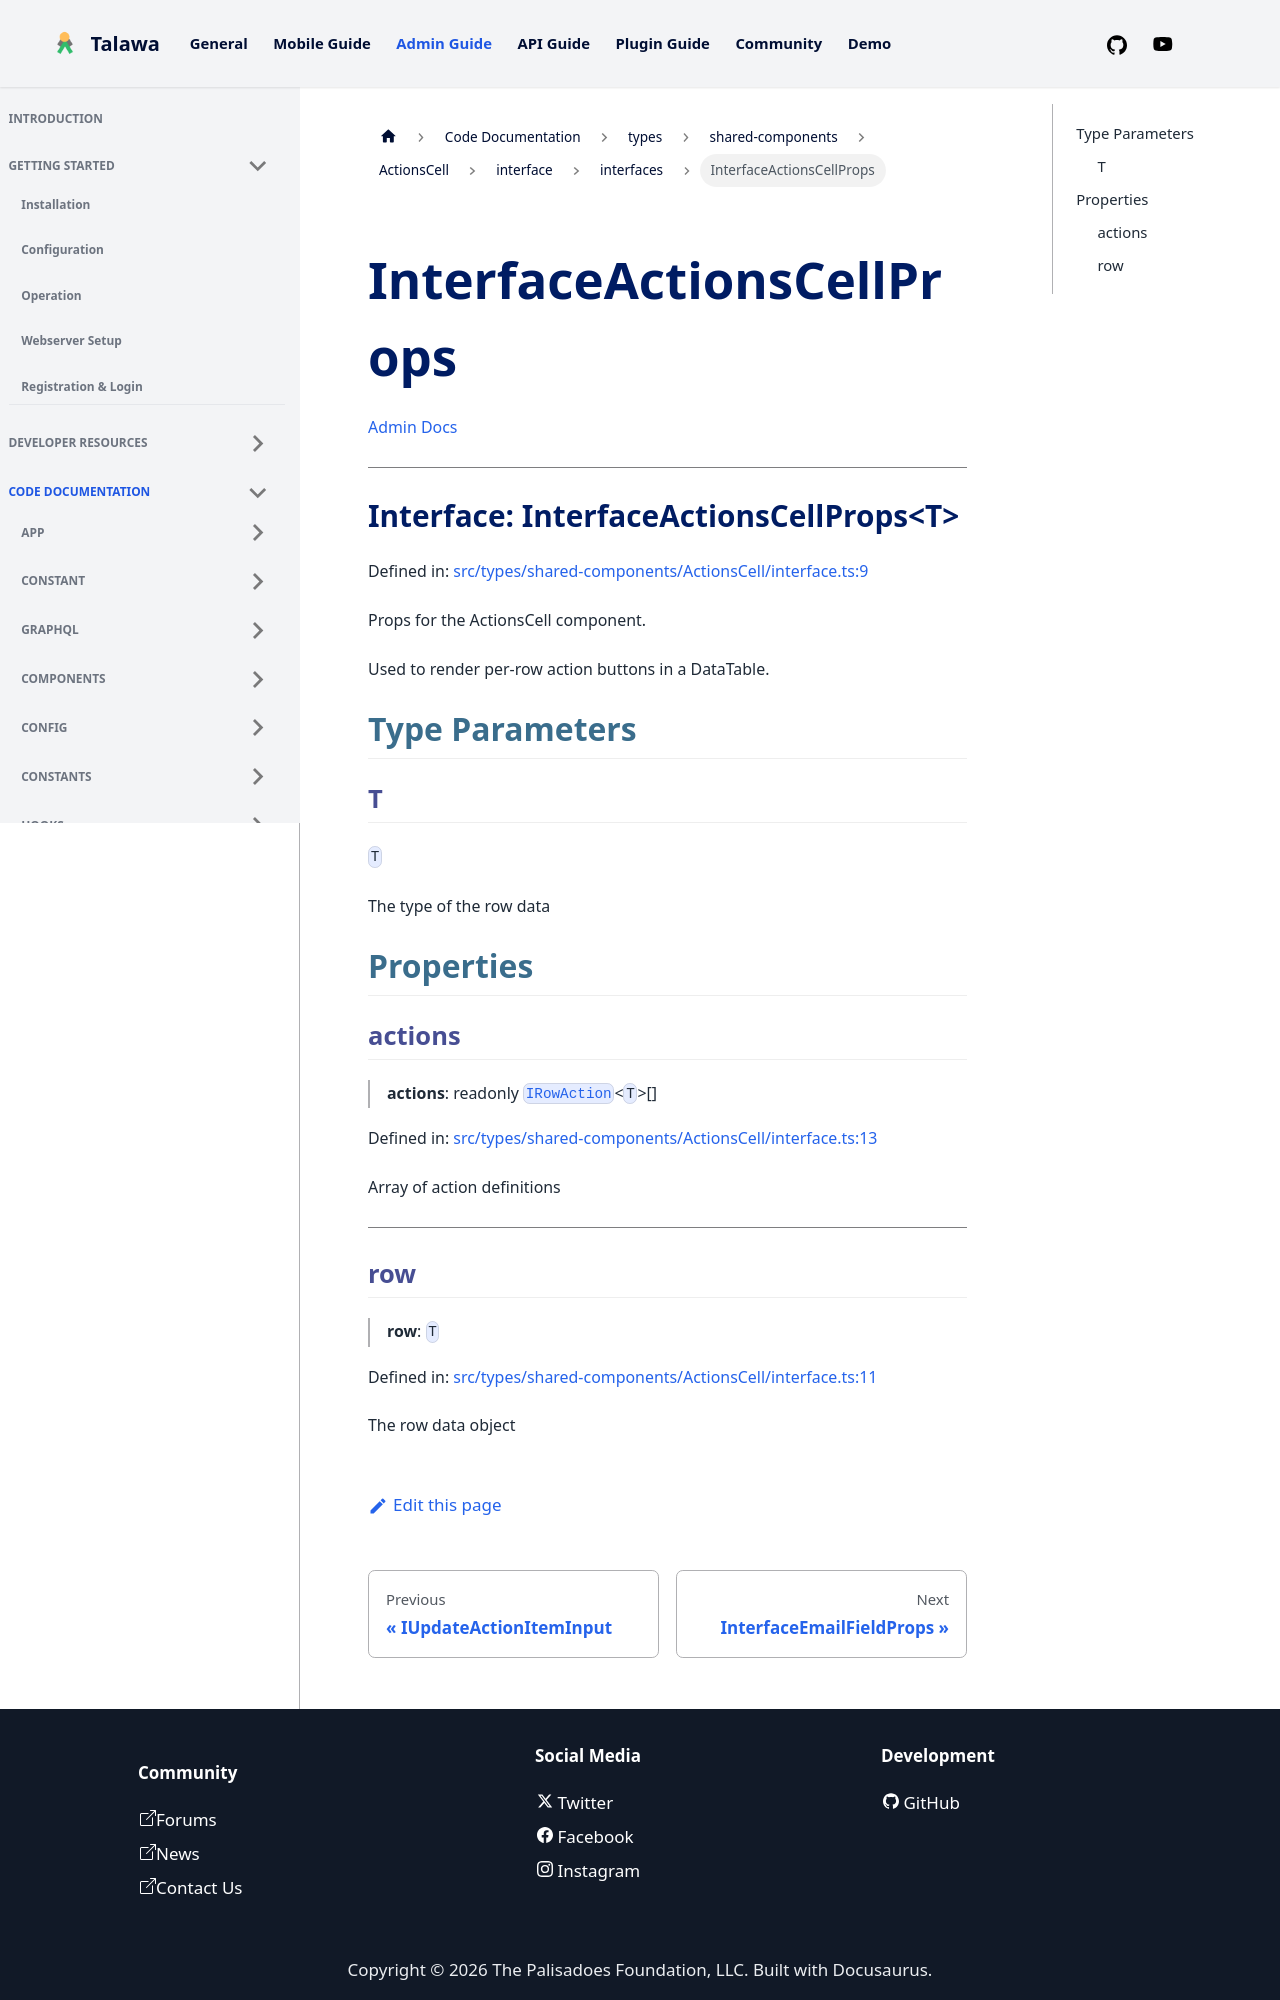

repository: PalisadoesFoundation/talawa-admin · page: docs/auto-docs/types/shared-components/ActionsCell/interface/interfaces/InterfaceActionsCellProps/index.html · generator: docusaurus

[Admin Docs](/)

***

# Interface: InterfaceActionsCellProps\<T\>

Defined in: [src/types/shared-components/ActionsCell/interface.ts:9](https://github.com/PalisadoesFoundation/talawa-admin/blob/main/src/types/shared-components/ActionsCell/interface.ts#L9)

Props for the ActionsCell component.

Used to render per-row action buttons in a DataTable.

## Type Parameters

### T

`T`

The type of the row data

## Properties

### actions

> **actions**: readonly [`IRowAction`](../../../DataTable/hooks/interfaces/IRowAction.md)\<`T`\>[]

Defined in: [src/types/shared-components/ActionsCell/interface.ts:13](https://github.com/PalisadoesFoundation/talawa-admin/blob/main/src/types/shared-components/ActionsCell/interface.ts#L13)

Array of action definitions

***
